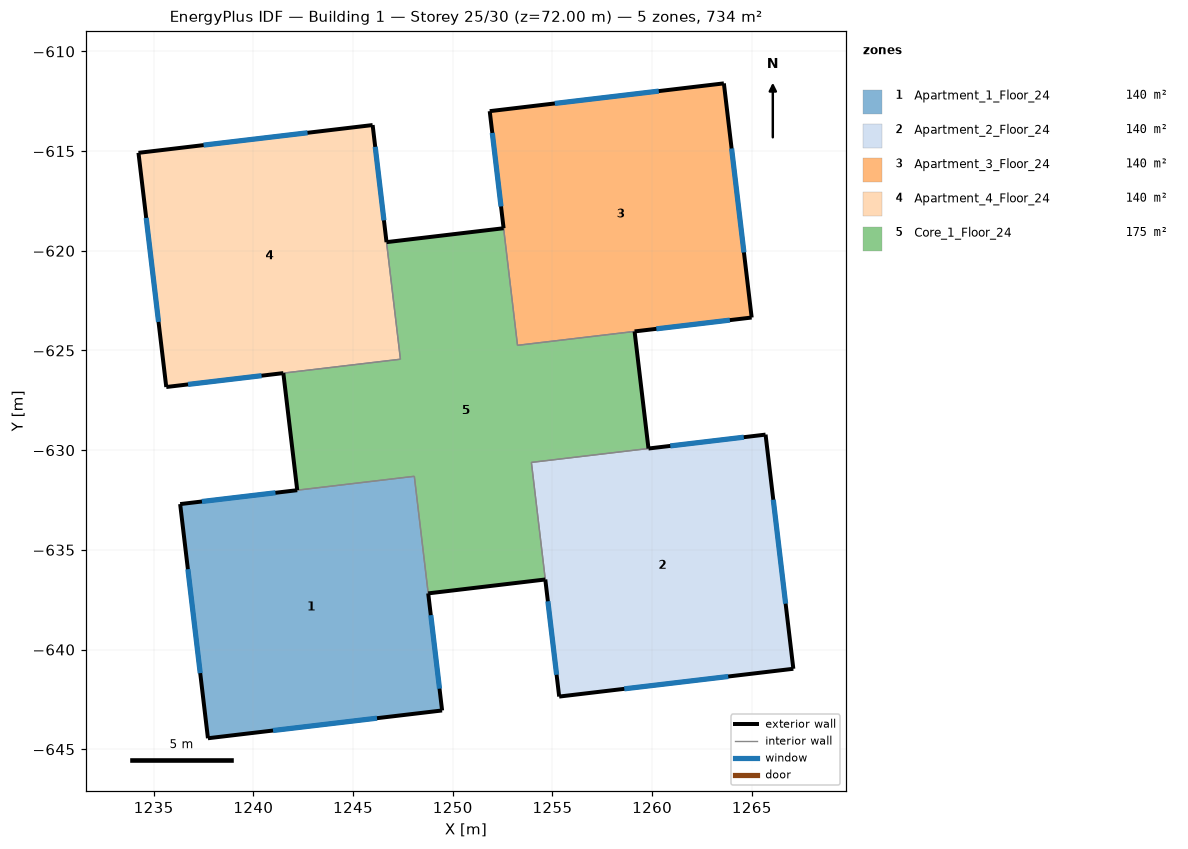
=== STOREY PLAN SPEC (per zone: floor XY polygon, exterior-wall plan segments, windows/doors) ===
zone 1: Apartment_1_Floor_24  (139.9 m²)
  floor: (1249.47, -643.05) (1237.72, -644.45) (1236.33, -632.70) (1248.07, -631.31)
  exterior wall: (1236.33, -632.70) – (1237.72, -644.45)  [11.8 m]
    window: (1236.72, -635.97) – (1237.33, -641.18)  [7.0 m²]
  exterior wall: (1237.72, -644.45) – (1249.47, -643.05)  [11.8 m]
    window: (1240.99, -644.06) – (1246.20, -643.44)  [7.0 m²]
  exterior wall: (1249.47, -643.05) – (1248.77, -637.18)  [5.9 m]
    window: (1249.34, -641.96) – (1248.90, -638.27)  [7.0 m²]
  exterior wall: (1242.20, -632.01) – (1236.33, -632.70)  [5.9 m]
    window: (1241.11, -632.14) – (1237.42, -632.57)  [7.0 m²]
  interior walls: 2
zone 2: Apartment_2_Floor_24  (139.9 m²)
  floor: (1267.08, -640.96) (1255.34, -642.36) (1253.94, -630.61) (1265.69, -629.22)
  exterior wall: (1254.64, -636.49) – (1255.34, -642.36)  [5.9 m]
    window: (1254.77, -637.58) – (1255.21, -641.26)  [7.0 m²]
  exterior wall: (1255.34, -642.36) – (1267.08, -640.96)  [11.8 m]
    window: (1258.60, -641.97) – (1263.82, -641.35)  [7.0 m²]
  exterior wall: (1267.08, -640.96) – (1265.69, -629.22)  [11.8 m]
    window: (1266.69, -637.70) – (1266.08, -632.48)  [7.0 m²]
  exterior wall: (1265.69, -629.22) – (1259.82, -629.92)  [5.9 m]
    window: (1264.60, -629.35) – (1260.91, -629.79)  [7.0 m²]
  interior walls: 2
zone 3: Apartment_3_Floor_24  (139.9 m²)
  floor: (1264.99, -623.35) (1253.25, -624.74) (1251.85, -613.00) (1263.60, -611.60)
  exterior wall: (1251.85, -613.00) – (1252.55, -618.87)  [5.9 m]
    window: (1251.98, -614.09) – (1252.42, -617.78)  [7.0 m²]
  exterior wall: (1259.12, -624.04) – (1264.99, -623.35)  [5.9 m]
    window: (1260.21, -623.91) – (1263.90, -623.48)  [7.0 m²]
  exterior wall: (1264.99, -623.35) – (1263.60, -611.60)  [11.8 m]
    window: (1264.60, -620.08) – (1263.98, -614.87)  [7.0 m²]
  exterior wall: (1263.60, -611.60) – (1251.85, -613.00)  [11.8 m]
    window: (1260.33, -611.99) – (1255.12, -612.61)  [7.0 m²]
  interior walls: 2
zone 4: Apartment_4_Floor_24  (139.9 m²)
  floor: (1247.38, -625.44) (1235.63, -626.83) (1234.24, -615.09) (1245.98, -613.69)
  exterior wall: (1234.24, -615.09) – (1235.63, -626.83)  [11.8 m]
    window: (1234.63, -618.35) – (1235.24, -623.57)  [7.0 m²]
  exterior wall: (1235.63, -626.83) – (1241.50, -626.13)  [5.9 m]
    window: (1236.72, -626.70) – (1240.41, -626.26)  [7.0 m²]
  exterior wall: (1246.68, -619.57) – (1245.98, -613.69)  [5.9 m]
    window: (1246.55, -618.47) – (1246.11, -614.79)  [7.0 m²]
  exterior wall: (1245.98, -613.69) – (1234.24, -615.09)  [11.8 m]
    window: (1242.72, -614.08) – (1237.50, -614.70)  [7.0 m²]
  interior walls: 2
zone 5: Core_1_Floor_24  (174.8 m²)
  floor: (1259.82, -629.92) (1253.94, -630.61) (1254.64, -636.49) (1248.77, -637.18) (1248.07, -631.31) (1242.20, -632.01) (1241.50, -626.13) (1247.38, -625.44) (1246.68, -619.57) (1252.55, -618.87) (1253.25, -624.74) (1259.12, -624.04)
  exterior wall: (1248.77, -637.18) – (1254.64, -636.49)  [5.9 m]
  exterior wall: (1241.50, -626.13) – (1242.20, -632.01)  [5.9 m]
  exterior wall: (1252.55, -618.87) – (1246.68, -619.57)  [5.9 m]
  exterior wall: (1259.82, -629.92) – (1259.12, -624.04)  [5.9 m]
  interior walls: 8

=== DERIVED (storey summary) ===
Building: Building 1
Storey: 25 of 30  (floor level z = 72.00 m)
Storey gross floor area: 734.3 m²
Zones on this storey: 5
  - Apartment_1_Floor_24: floor 139.9 m²; exterior wall 35.5 m (106.4 m²); 4 window(s) 28.0 m²; WWR 26.3%
  - Apartment_2_Floor_24: floor 139.9 m²; exterior wall 35.5 m (106.4 m²); 4 window(s) 28.0 m²; WWR 26.3%
  - Apartment_3_Floor_24: floor 139.9 m²; exterior wall 35.5 m (106.4 m²); 4 window(s) 28.0 m²; WWR 26.3%
  - Apartment_4_Floor_24: floor 139.9 m²; exterior wall 35.5 m (106.4 m²); 4 window(s) 28.0 m²; WWR 26.3%
  - Core_1_Floor_24: floor 174.8 m²; exterior wall 23.7 m (71.0 m²); WWR 0.0%
Zone adjacency (shared interzone walls):
  - Apartment_1_Floor_24 ↔ Core_1_Floor_24
  - Apartment_2_Floor_24 ↔ Core_1_Floor_24
  - Apartment_3_Floor_24 ↔ Core_1_Floor_24
  - Apartment_4_Floor_24 ↔ Core_1_Floor_24